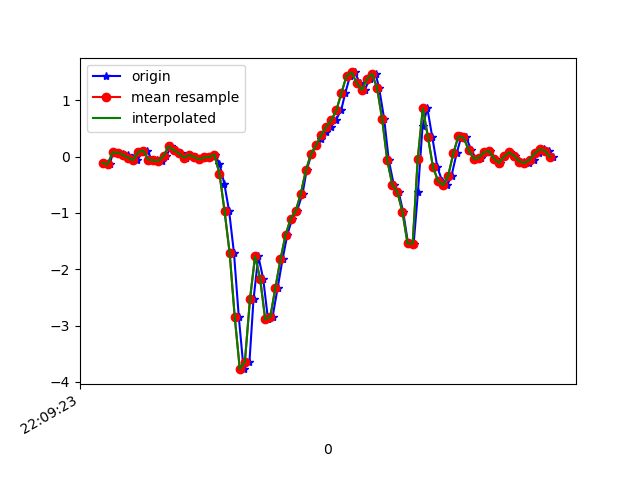

Data behind this chart, as committed beside it:
1617746963462, 442600160613252, -0.11537273, 0.15951355, 0.02208814
1617746963488, 442600179568644, -0.1361, -0.2314, 9.7E-5
1617746963502, 442600198611380, 0.0801, 0.3073, -0.02434
1617746963520, 442600217629300, 0.06667, -0.04207, 0.01354
1617746963540, 442600236647236, 0.03857, -0.07384, -0.01334
1617746963559, 442600255689972, 0.02513, 0.1412, -0.01456
1617746963578, 442600274738756, -0.01763, -0.2241, 0.03553
1617746963597, 442600293759460, -0.06406, -0.09216, -0.02067
1617746963616, 442600312804964, 0.0801, 0.2072, -0.03167
1617746963635, 442600331825700, 0.107, -0.1044, 0.01598
1617746963654, 442600350871236, -0.05184, -0.09338, -0.04266
1617746963676, 442600369877828, -0.06895, 0.3147, -0.04022
1617746963692, 442600388897604, -0.07383, -0.01031, 0.006206
1617746963711, 442600407942180, 0.01291, -0.1569, -0.04022
1617746963730, 442600427209479, 0.1827, 0.1351, -0.05122
1617746963749, 442600446229223, 0.1168, -0.09705, -0.02067
1617746963768, 442600465293735, 0.05811, -0.3609, -0.01212
1617746963787, 442600484314599, -0.01641, -0.05185, -0.08298
1617746963806, 442600503335431, 0.03001, 0.2414, -0.04511
1617746963827, 442600522381095, -0.006639, 0.1974, -0.04755
1617746963844, 442600541401895, -0.04818, -0.06406, -0.03289
1617746963863, 442600560422791, -0.01519, -0.05551, -0.04755
1617746963882, 442600579464807, -0.006639, -0.0494, -0.04144
1617746963901, 442600598485479, 0.03734, -0.0775, 0.02331
1617746963920, 442600617506151, -0.1239, -0.1508, 0.1858
1617746963939, 442600636551591, -0.4807, -0.2339, 0.3984
1617746963958, 442600655572327, -0.9681, -0.2363, 0.6696
1617746963977, 442600674616551, -1.709, -0.3341, 1.059
1617746963996, 442600693637223, -2.845, -0.5809, 1.517
1617746964015, 442600712657895, -3.774, -0.9462, 1.889
1617746964038, 442600731678503, -3.643, -1.315, 2.198
1617746964054, 442600750723943, -2.533, -1.5, 2.499
1617746964073, 442600769746471, -1.768, -1.567, 2.753
1617746964092, 442600788767207, -2.169, -1.702, 2.847
1617746964111, 442600807812711, -2.89, -2.021, 2.82
1617746964129, 442600826833383, -2.845, -2.235, 2.835
1617746964149, 442600845854055, -2.329, -2.285, 2.709
1617746964168, 442600864899559, -1.825, -2.173, 2.516
1617746964187, 442600883916327, -1.39, -1.93, 2.275
1617746964206, 442600902936871, -1.103, -1.694, 1.861
1617746964225, 442600921982247, -0.9657, -1.441, 1.394
1617746964247, 442600941002791, -0.6554, -1.098, 0.9506
1617746964263, 442600960048167, -0.2437, -0.7336, 0.4961
1617746964282, 442600979060967, 0.04712, -0.499, 0.09661
1617746964301, 442600998081319, 0.2023, -0.2571, -0.2247
1617746964320, 442601017126503, 0.3196, -0.01642, -0.5338
1617746964339, 442601036146919, 0.4417, 0.1815, -0.86
1617746964358, 442601055167271, 0.5297, 0.3012, -1.137
1617746964377, 442601074208231, 0.6433, 0.4075, -1.366
1617746964399, 442601093228583, 0.8266, 0.6018, -1.576
1617746964415, 442601112273639, 1.131, 0.8168, -1.819
1617746964434, 442601131293799, 1.435, 0.9683, -2.004
1617746964453, 442601150314215, 1.495, 0.9891, -2.115
1617746964472, 442601169359207, 1.307, 1.045, -2.21
1617746964491, 442601188379495, 1.185, 1.237, -2.379
1617746964511, 442601207399783, 1.373, 1.419, -2.401
1617746964534, 442601226444775, 1.473, 1.404, -2.398
1617746964548, 442601245465191, 1.22, 1.307, -2.341
1617746964568, 442601264510183, 0.6678, 1.292, -2.133
1617746964586, 442601283525607, -0.06162, 1.232, -1.863
1617746964606, 442601302570599, -0.5039, 0.983, -1.62
... 33 more rows
